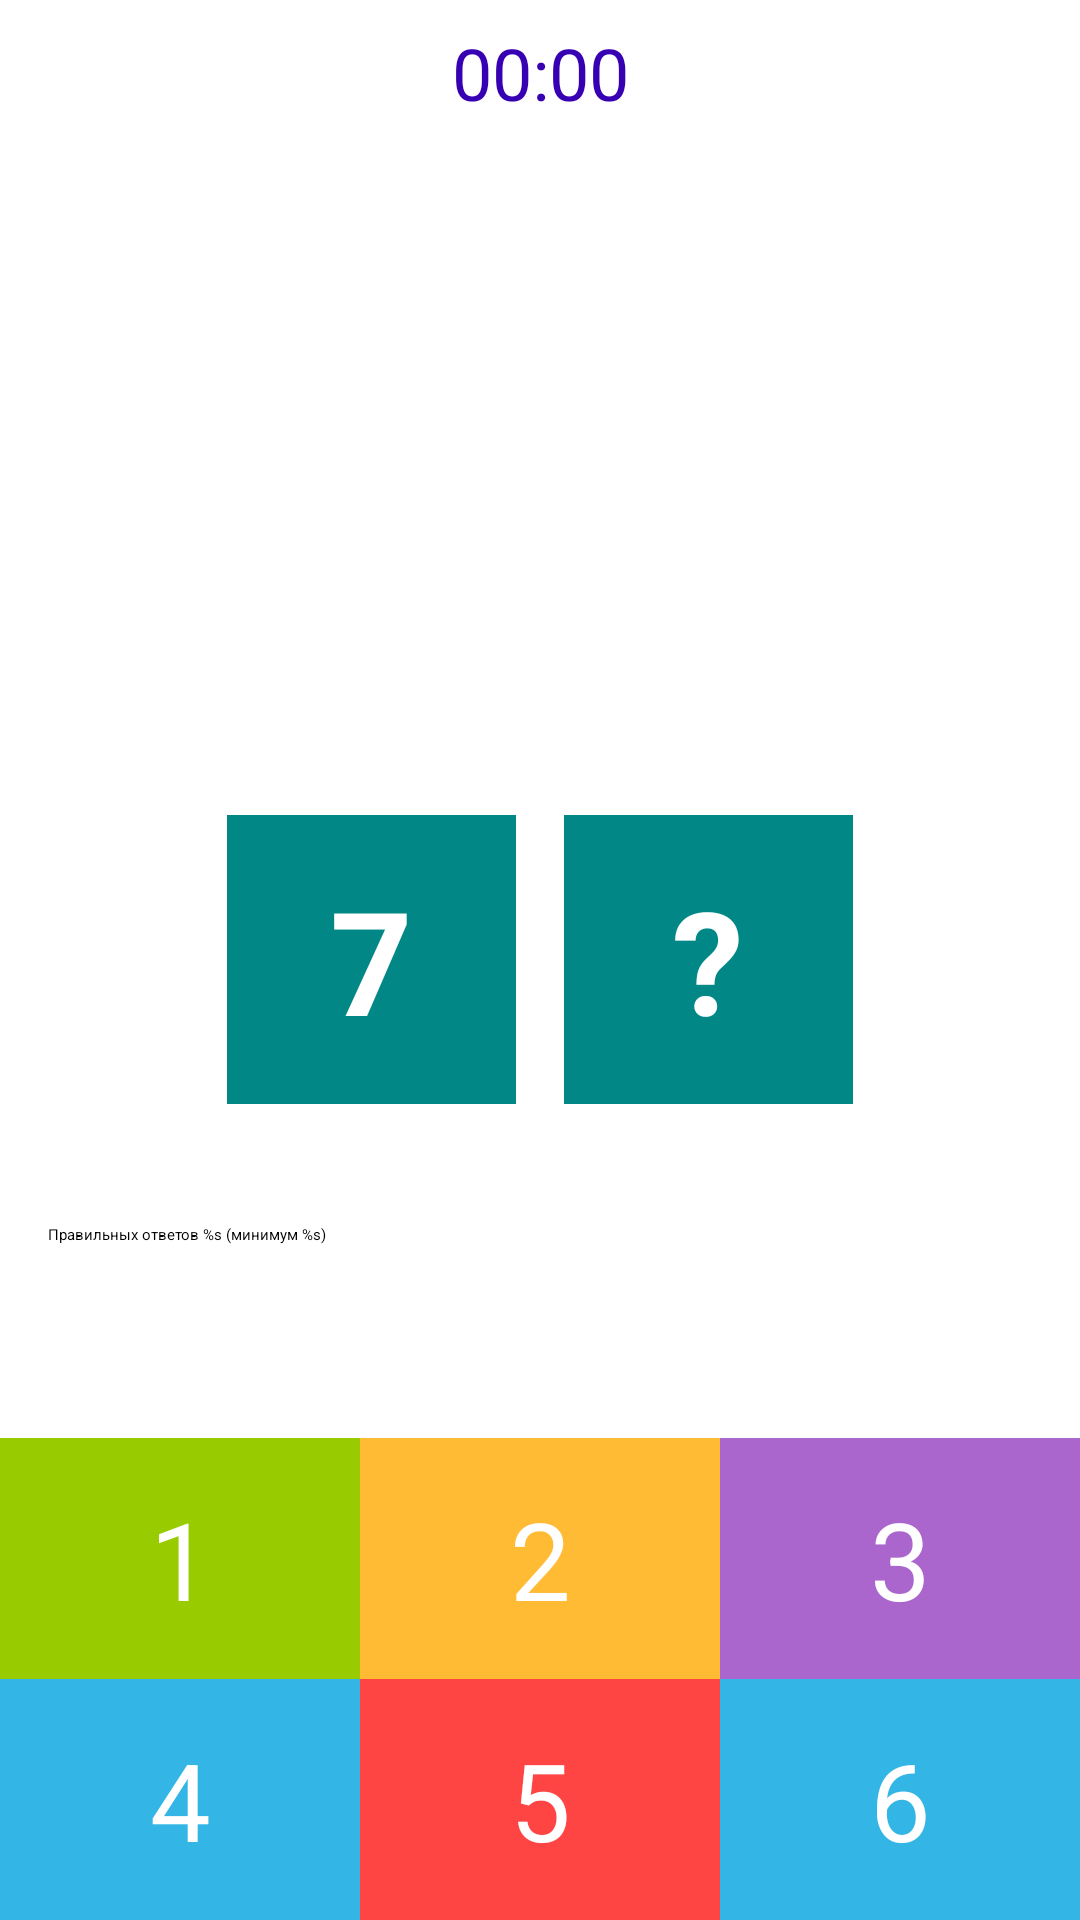

This screen was rendered from an Android layout file. Write that file and the resources it references.
<!-- AndroidManifest.xml: application theme Theme.Composition -->
<!-- res/layout/fragment_game.xml -->
<?xml version="1.0" encoding="utf-8"?>
<androidx.constraintlayout.widget.ConstraintLayout
    xmlns:android="http://schemas.android.com/apk/res/android"
    xmlns:app="http://schemas.android.com/apk/res-auto"
    xmlns:tools="http://schemas.android.com/tools"
    android:layout_width="match_parent"
    android:layout_height="match_parent"
    tools:context=".presentation.GameFragment">

    <TextView
        android:id="@+id/tv_timer"
        android:layout_width="wrap_content"
        android:layout_height="wrap_content"
        android:layout_margin="8dp"
        android:textColor="@color/purple_700"
        android:textSize="24sp"
        app:layout_constraintEnd_toEndOf="parent"
        app:layout_constraintStart_toStartOf="parent"
        app:layout_constraintTop_toTopOf="parent"
        android:text="00:00"/>

    <TextView
        android:id="@+id/tv_sum"
        style="@style/QuestionTextStyle"
        android:layout_width="144dp"
        android:layout_height="144dp"
        android:background="@drawable/circle_background"
        app:layout_constraintBottom_toTopOf="@+id/tv_left_number"
        app:layout_constraintEnd_toEndOf="parent"
        app:layout_constraintStart_toStartOf="parent"
        app:layout_constraintTop_toTopOf="parent"
        app:layout_constraintVertical_chainStyle="packed"
        android:text="1"/>

    <TextView
        android:id="@+id/tv_left_number"
        style="@style/QuestionTextStyle"
        android:layout_width="0dp"
        android:layout_height="wrap_content"
        android:background="@color/teal_700"
        app:layout_constraintBottom_toTopOf="@+id/tv_option_1"
        app:layout_constraintDimensionRatio="1:1"
        app:layout_constraintEnd_toStartOf="@+id/tv_question"
        app:layout_constraintHorizontal_chainStyle="packed"
        app:layout_constraintStart_toStartOf="parent"
        app:layout_constraintTop_toBottomOf="@id/tv_sum"
        android:text="7"/>

    <TextView
        android:id="@+id/tv_question"
        style="@style/QuestionTextStyle"
        android:layout_width="0dp"
        android:layout_height="wrap_content"
        android:background="@color/teal_700"
        android:text="@string/question_mark"
        app:layout_constraintBottom_toBottomOf="@id/tv_left_number"
        app:layout_constraintDimensionRatio="1:1"
        app:layout_constraintEnd_toEndOf="parent"
        app:layout_constraintStart_toEndOf="@id/tv_left_number"
        app:layout_constraintTop_toTopOf="@id/tv_left_number"/>

    <TextView
        android:id="@+id/tv_option_1"
        style="@style/OptionTextStyle"
        android:layout_width="0dp"
        android:layout_height="wrap_content"
        android:background="@android:color/holo_green_light"
        app:layout_constraintBottom_toTopOf="@+id/tv_option_4"
        app:layout_constraintEnd_toStartOf="@+id/tv_option_5"
        app:layout_constraintHorizontal_chainStyle="spread"
        app:layout_constraintStart_toStartOf="parent"
        android:text="1"/>

    <TextView
        android:id="@+id/tv_option_2"
        style="@style/OptionTextStyle"
        android:layout_width="0dp"
        android:layout_height="wrap_content"
        android:background="@android:color/holo_orange_light"
        app:layout_constraintBottom_toTopOf="@+id/tv_option_4"
        app:layout_constraintEnd_toStartOf="@+id/tv_option_6"
        app:layout_constraintStart_toEndOf="@+id/tv_option_4"
        android:text="2"/>

    <TextView
        android:id="@+id/tv_option_3"
        style="@style/OptionTextStyle"
        android:layout_width="0dp"
        android:layout_height="wrap_content"
        android:background="@android:color/holo_purple"
        app:layout_constraintBottom_toTopOf="@+id/tv_option_4"
        app:layout_constraintEnd_toEndOf="parent"
        app:layout_constraintStart_toEndOf="@+id/tv_option_5"
        android:text="3"/>

    <TextView
        android:id="@+id/tv_option_4"
        style="@style/OptionTextStyle"
        android:layout_width="0dp"
        android:layout_height="wrap_content"
        android:background="@android:color/holo_blue_light"
        app:layout_constraintBottom_toBottomOf="parent"
        app:layout_constraintEnd_toStartOf="@+id/tv_option_5"
        app:layout_constraintHorizontal_chainStyle="spread"
        app:layout_constraintStart_toStartOf="parent"
        android:text="4"/>

    <TextView
        android:id="@+id/tv_option_5"
        style="@style/OptionTextStyle"
        android:layout_width="0dp"
        android:layout_height="wrap_content"
        android:background="@android:color/holo_red_light"
        app:layout_constraintBottom_toBottomOf="parent"
        app:layout_constraintEnd_toStartOf="@+id/tv_option_6"
        app:layout_constraintStart_toEndOf="@id/tv_option_4"
        android:text="5"/>

    <TextView
        android:id="@+id/tv_option_6"
        style="@style/OptionTextStyle"
        android:layout_width="0dp"
        android:layout_height="wrap_content"
        android:background="@android:color/holo_blue_light"
        app:layout_constraintBottom_toBottomOf="parent"
        app:layout_constraintEnd_toEndOf="parent"
        app:layout_constraintStart_toEndOf="@id/tv_option_5"
        android:text="6"/>

    <TextView
        android:id="@+id/tv_answers_progress"
        android:layout_width="match_parent"
        android:layout_height="wrap_content"
        android:text="@string/progress_answers"
        android:layout_margin="16dp"
        app:layout_constraintVertical_chainStyle="spread"
        app:layout_constraintTop_toBottomOf="@id/tv_left_number"
        app:layout_constraintBottom_toTopOf="@+id/progress_bar"/>

    <ProgressBar
        android:id="@+id/progress_bar"
        style="?android:attr/progressBarStyleHorizontal"
        android:layout_width="0dp"
        android:layout_height="wrap_content"
        android:max="100"
        android:secondaryProgressTint="@android:color/background_dark"
        app:layout_constraintBottom_toTopOf="@+id/tv_option_2"
        app:layout_constraintEnd_toEndOf="parent"
        app:layout_constraintStart_toStartOf="parent"
        app:layout_constraintTop_toBottomOf="@+id/tv_answers_progress"/>


</androidx.constraintlayout.widget.ConstraintLayout>
<!-- resources referenced by this layout -->
<resources>
  <string name="progress_answers">Правильных ответов %s (минимум %s)</string>
  <string name="question_mark">\?</string>
  <style name="OptionTextStyle">
          <item name="android:padding">16dp</item>
          <item name="android:textSize">36sp</item>
          <item name="android:gravity">center</item>
          <item name="android:textColor">@color/white</item>
      </style>
  <style name="QuestionTextStyle">
          <item name="android:padding">16dp</item>
          <item name="android:textSize">48sp</item>
          <item name="android:gravity">center</item>
          <item name="android:textStyle">bold</item>
          <item name="android:layout_margin">8dp</item>
          <item name="android:textColor">@color/white</item>
      </style>
  <!-- not gathered from this repository: default colours our renderer supplied (Android Studio template values) -->
  <color name="purple_700">#FF3700B3</color>
  <color name="teal_700">#FF018786</color>
  <color name="white">#FFFFFFFF</color>
</resources>
